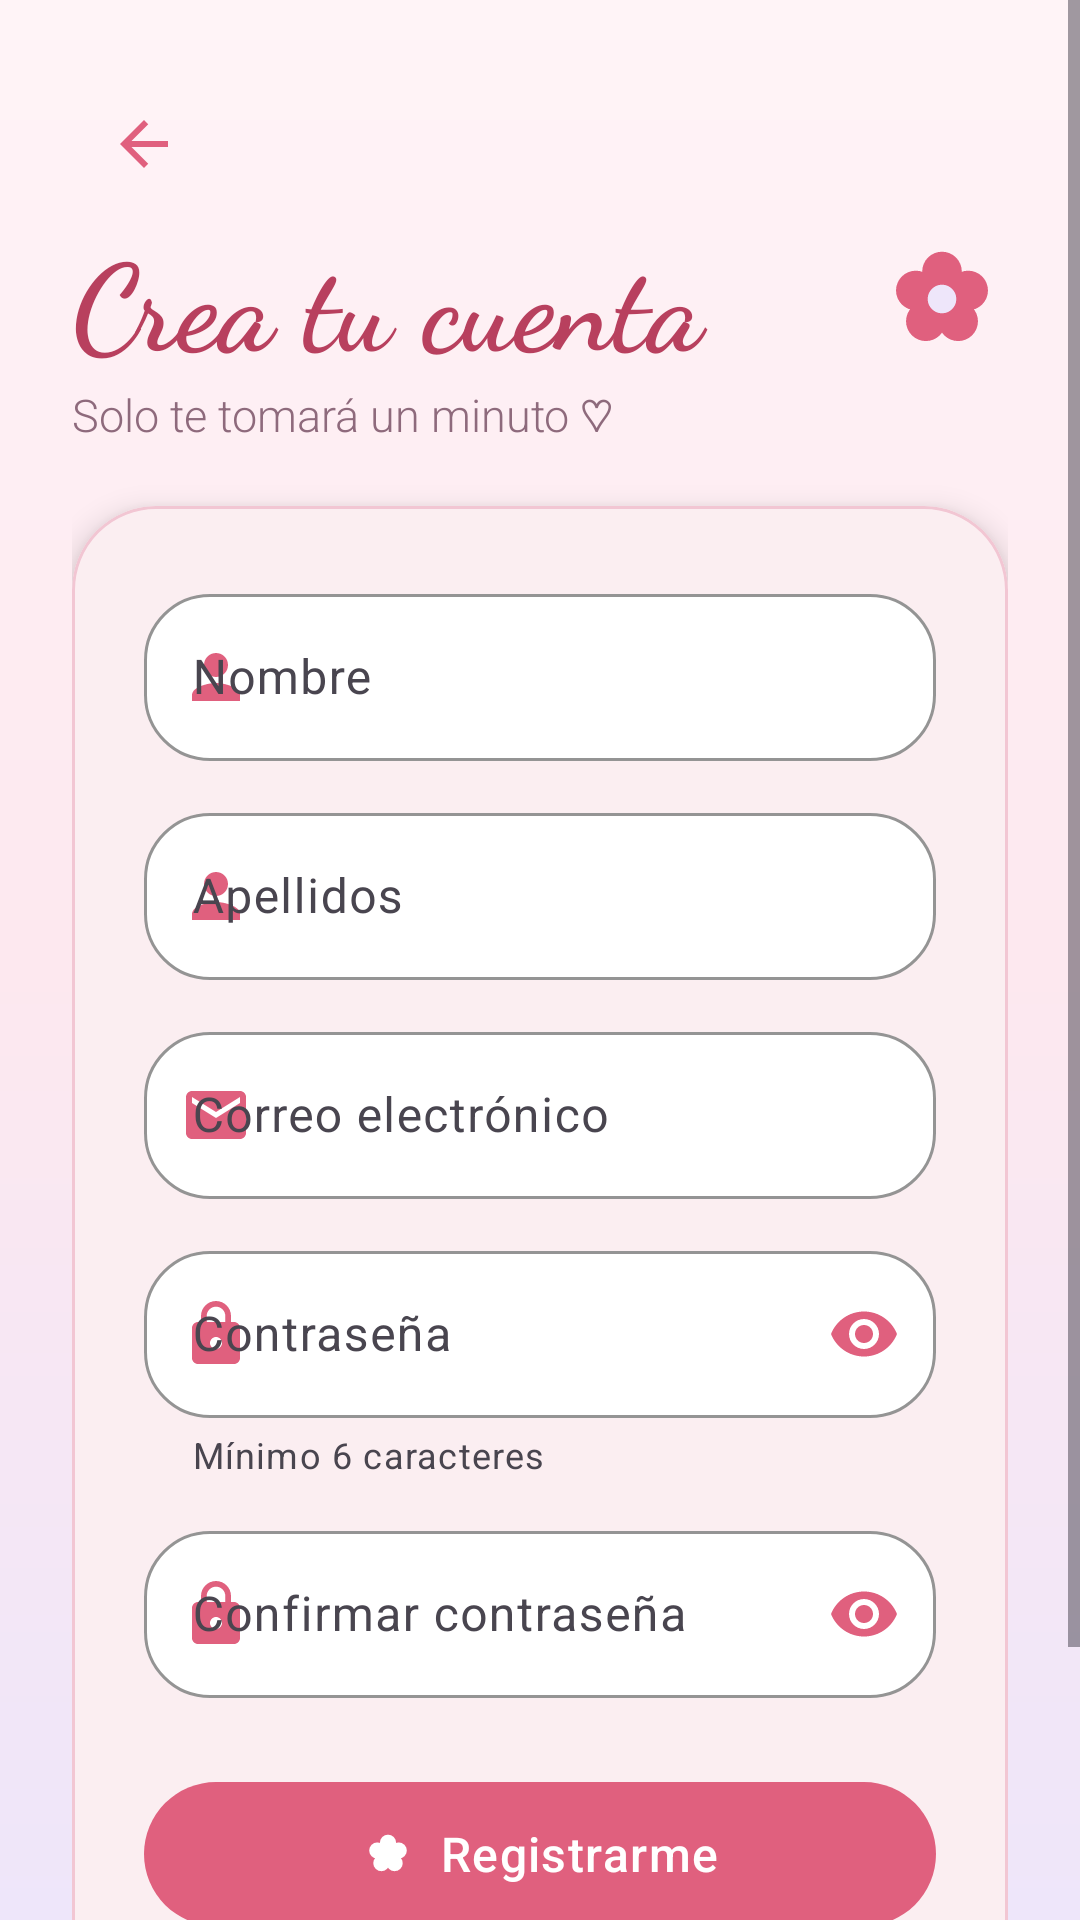

Android layout source for this screen:
<!-- AndroidManifest.xml: application theme Theme.Petalo -->
<!-- res/layout/activity_registro.xml -->
<?xml version="1.0" encoding="utf-8"?>
<ScrollView xmlns:android="http://schemas.android.com/apk/res/android"
    xmlns:app="http://schemas.android.com/apk/res-auto"
    android:layout_width="match_parent"
    android:layout_height="match_parent"
    android:background="@drawable/bg_degradado"
    android:fillViewport="true">

    <LinearLayout
        android:layout_width="match_parent"
        android:layout_height="wrap_content"
        android:orientation="vertical"
        android:padding="24dp">

        <ImageButton
            android:id="@+id/btnAtras"
            android:layout_width="48dp"
            android:layout_height="48dp"
            android:background="?attr/selectableItemBackgroundBorderless"
            android:contentDescription="@string/ya_tengo_cuenta"
            android:src="@drawable/ic_atras" />

        <LinearLayout
            android:layout_width="match_parent"
            android:layout_height="wrap_content"
            android:gravity="center_vertical"
            android:orientation="horizontal">

            <TextView
                style="@style/Petalo.Titulo"
                android:layout_width="0dp"
                android:layout_height="wrap_content"
                android:layout_weight="1"
                android:text="@string/crear_cuenta" />

            <ImageView
                android:layout_width="44dp"
                android:layout_height="44dp"
                android:contentDescription="@null"
                android:src="@drawable/ic_flor" />
        </LinearLayout>

        <TextView
            style="@style/Petalo.Subtitulo"
            android:layout_width="wrap_content"
            android:layout_height="wrap_content"
            android:layout_marginBottom="20dp"
            android:text="@string/registro_sub" />

        <com.google.android.material.card.MaterialCardView
            android:layout_width="match_parent"
            android:layout_height="wrap_content"
            app:cardBackgroundColor="@color/blanco"
            app:cardCornerRadius="28dp"
            app:cardElevation="6dp"
            app:strokeColor="@color/borde"
            app:strokeWidth="1dp">

            <LinearLayout
                android:layout_width="match_parent"
                android:layout_height="wrap_content"
                android:orientation="vertical"
                android:padding="24dp">

                <com.google.android.material.textfield.TextInputLayout
                    android:id="@+id/tilNombre"
                    android:layout_width="match_parent"
                    android:layout_height="wrap_content"
                    android:hint="@string/nombre"
                    app:startIconDrawable="@drawable/ic_persona">

                    <com.google.android.material.textfield.TextInputEditText
                        android:id="@+id/etNombre"
                        android:layout_width="match_parent"
                        android:layout_height="wrap_content"
                        android:inputType="textPersonName|textCapWords"
                        android:maxLines="1" />
                </com.google.android.material.textfield.TextInputLayout>

                <com.google.android.material.textfield.TextInputLayout
                    android:id="@+id/tilApellidos"
                    android:layout_width="match_parent"
                    android:layout_height="wrap_content"
                    android:layout_marginTop="12dp"
                    android:hint="@string/apellidos"
                    app:startIconDrawable="@drawable/ic_persona">

                    <com.google.android.material.textfield.TextInputEditText
                        android:id="@+id/etApellidos"
                        android:layout_width="match_parent"
                        android:layout_height="wrap_content"
                        android:inputType="textPersonName|textCapWords"
                        android:maxLines="1" />
                </com.google.android.material.textfield.TextInputLayout>

                <com.google.android.material.textfield.TextInputLayout
                    android:id="@+id/tilCorreo"
                    android:layout_width="match_parent"
                    android:layout_height="wrap_content"
                    android:layout_marginTop="12dp"
                    android:hint="@string/correo"
                    app:startIconDrawable="@drawable/ic_correo">

                    <com.google.android.material.textfield.TextInputEditText
                        android:id="@+id/etCorreo"
                        android:layout_width="match_parent"
                        android:layout_height="wrap_content"
                        android:inputType="textEmailAddress"
                        android:maxLines="1" />
                </com.google.android.material.textfield.TextInputLayout>

                <com.google.android.material.textfield.TextInputLayout
                    android:id="@+id/tilContrasena"
                    android:layout_width="match_parent"
                    android:layout_height="wrap_content"
                    android:layout_marginTop="12dp"
                    android:hint="@string/contrasena"
                    app:endIconMode="password_toggle"
                    app:helperText="@string/err_contrasena_corta"
                    app:startIconDrawable="@drawable/ic_candado">

                    <com.google.android.material.textfield.TextInputEditText
                        android:id="@+id/etContrasena"
                        android:layout_width="match_parent"
                        android:layout_height="wrap_content"
                        android:inputType="textPassword"
                        android:maxLines="1" />
                </com.google.android.material.textfield.TextInputLayout>

                <com.google.android.material.textfield.TextInputLayout
                    android:id="@+id/tilConfirmar"
                    android:layout_width="match_parent"
                    android:layout_height="wrap_content"
                    android:layout_marginTop="12dp"
                    android:hint="@string/confirmar_contrasena"
                    app:endIconMode="password_toggle"
                    app:startIconDrawable="@drawable/ic_candado">

                    <com.google.android.material.textfield.TextInputEditText
                        android:id="@+id/etConfirmar"
                        android:layout_width="match_parent"
                        android:layout_height="wrap_content"
                        android:imeOptions="actionDone"
                        android:inputType="textPassword"
                        android:maxLines="1" />
                </com.google.android.material.textfield.TextInputLayout>

                <com.google.android.material.button.MaterialButton
                    android:id="@+id/btnRegistrar"
                    android:layout_width="match_parent"
                    android:layout_height="wrap_content"
                    android:layout_marginTop="24dp"
                    android:text="@string/registrarme"
                    app:icon="@drawable/ic_flor"
                    app:iconGravity="textStart"
                    app:iconTint="@color/blanco" />

                <com.google.android.material.button.MaterialButton
                    android:id="@+id/btnTengoCuenta"
                    style="@style/Widget.Material3.Button.TextButton"
                    android:layout_width="match_parent"
                    android:layout_height="wrap_content"
                    android:layout_marginTop="4dp"
                    android:text="@string/ya_tengo_cuenta"
                    android:textAllCaps="false"
                    android:textColor="@color/rosa_oscuro" />
            </LinearLayout>
        </com.google.android.material.card.MaterialCardView>
    </LinearLayout>
</ScrollView>
<!-- resources referenced by this layout -->
<resources>
  <color name="blanco">#FFFFFF</color>
  <color name="borde">#F2C6D3</color>
  <color name="rosa_oscuro">#B8405E</color>
  <!-- drawable bg_degradado (drawable) -->
  <shape xmlns:android="http://schemas.android.com/apk/res/android">
      <gradient android:angle="270" android:startColor="#FFF4F7" android:centerColor="#FDE8EF" android:endColor="#EEE6FA" />
  </shape>
  <!-- drawable ic_atras (drawable) -->
  <vector xmlns:android="http://schemas.android.com/apk/res/android"
      android:width="24dp" android:height="24dp"
      android:viewportWidth="24" android:viewportHeight="24">
      <path android:fillColor="@color/rosa_principal" android:pathData="M20,11H7.83l5.59,-5.59L12,4l-8,8 8,8 1.41,-1.41L7.83,13H20v-2z" />
  </vector>
  <!-- drawable ic_candado (drawable) -->
  <vector xmlns:android="http://schemas.android.com/apk/res/android"
      android:width="24dp" android:height="24dp"
      android:viewportWidth="24" android:viewportHeight="24">
      <path android:fillColor="@color/rosa_principal" android:pathData="M18,8h-1V6c0,-2.76 -2.24,-5 -5,-5S7,3.24 7,6v2H6c-1.1,0 -2,0.9 -2,2v10c0,1.1 0.9,2 2,2h12c1.1,0 2,-0.9 2,-2V10c0,-1.1 -0.9,-2 -2,-2zM12,17c-1.1,0 -2,-0.9 -2,-2s0.9,-2 2,-2 2,0.9 2,2 -0.9,2 -2,2zM15.1,8H8.9V6c0,-1.71 1.39,-3.1 3.1,-3.1 1.71,0 3.1,1.39 3.1,3.1v2z" />
  </vector>
  <!-- drawable ic_correo (drawable) -->
  <vector xmlns:android="http://schemas.android.com/apk/res/android"
      android:width="24dp" android:height="24dp"
      android:viewportWidth="24" android:viewportHeight="24">
      <path android:fillColor="@color/rosa_principal" android:pathData="M20,4H4c-1.1,0 -1.99,0.9 -1.99,2L2,18c0,1.1 0.9,2 2,2h16c1.1,0 2,-0.9 2,-2V6c0,-1.1 -0.9,-2 -2,-2zM20,8l-8,5 -8,-5V6l8,5 8,-5v2z" />
  </vector>
  <!-- drawable ic_persona (drawable) -->
  <vector xmlns:android="http://schemas.android.com/apk/res/android"
      android:width="24dp" android:height="24dp"
      android:viewportWidth="24" android:viewportHeight="24">
      <path android:fillColor="@color/rosa_principal" android:pathData="M12,12c2.21,0 4,-1.79 4,-4s-1.79,-4 -4,-4 -4,1.79 -4,4 1.79,4 4,4zM12,14c-2.67,0 -8,1.34 -8,4v2h16v-2c0,-2.66 -5.33,-4 -8,-4z" />
  </vector>
  <string name="apellidos">Apellidos</string>
  <string name="confirmar_contrasena">Confirmar contraseña</string>
  <string name="contrasena">Contraseña</string>
  <string name="correo">Correo electrónico</string>
  <string name="crear_cuenta">Crea tu cuenta</string>
  <string name="err_contrasena_corta">Mínimo 6 caracteres</string>
  <string name="nombre">Nombre</string>
  <string name="registrarme">Registrarme</string>
  <string name="registro_sub">Solo te tomará un minuto ♡</string>
  <string name="ya_tengo_cuenta">Ya tengo cuenta</string>
  <style name="Petalo.Subtitulo" parent="">
          <item name="android:fontFamily">sans-serif-light</item>
          <item name="android:textColor">@color/texto_suave</item>
          <item name="android:textSize">15sp</item>
      </style>
  <style name="Petalo.Titulo" parent="">
          <item name="android:fontFamily">cursive</item>
          <item name="android:textStyle">bold</item>
          <item name="android:textColor">@color/rosa_oscuro</item>
          <item name="android:textSize">40sp</item>
      </style>
  <color name="rosa_principal">#E0607E</color>
  <color name="lavanda_claro">#EEE6FA</color>
  <color name="texto_suave">#8E6A7C</color>
  <color name="rosa_claro">#F9D3DE</color>
  <color name="ciruela">#5B2C4A</color>
  <color name="lavanda">#C8B4E6</color>
  <color name="rosa_niebla">#FFF4F7</color>
  <style name="Petalo.Boton" parent="Widget.Material3.Button">
          <item name="cornerRadius">26dp</item>
          <item name="android:minHeight">56dp</item>
          <item name="android:textSize">16sp</item>
          <item name="android:letterSpacing">0.03</item>
          <item name="android:textAllCaps">false</item>
      </style>
</resources>
